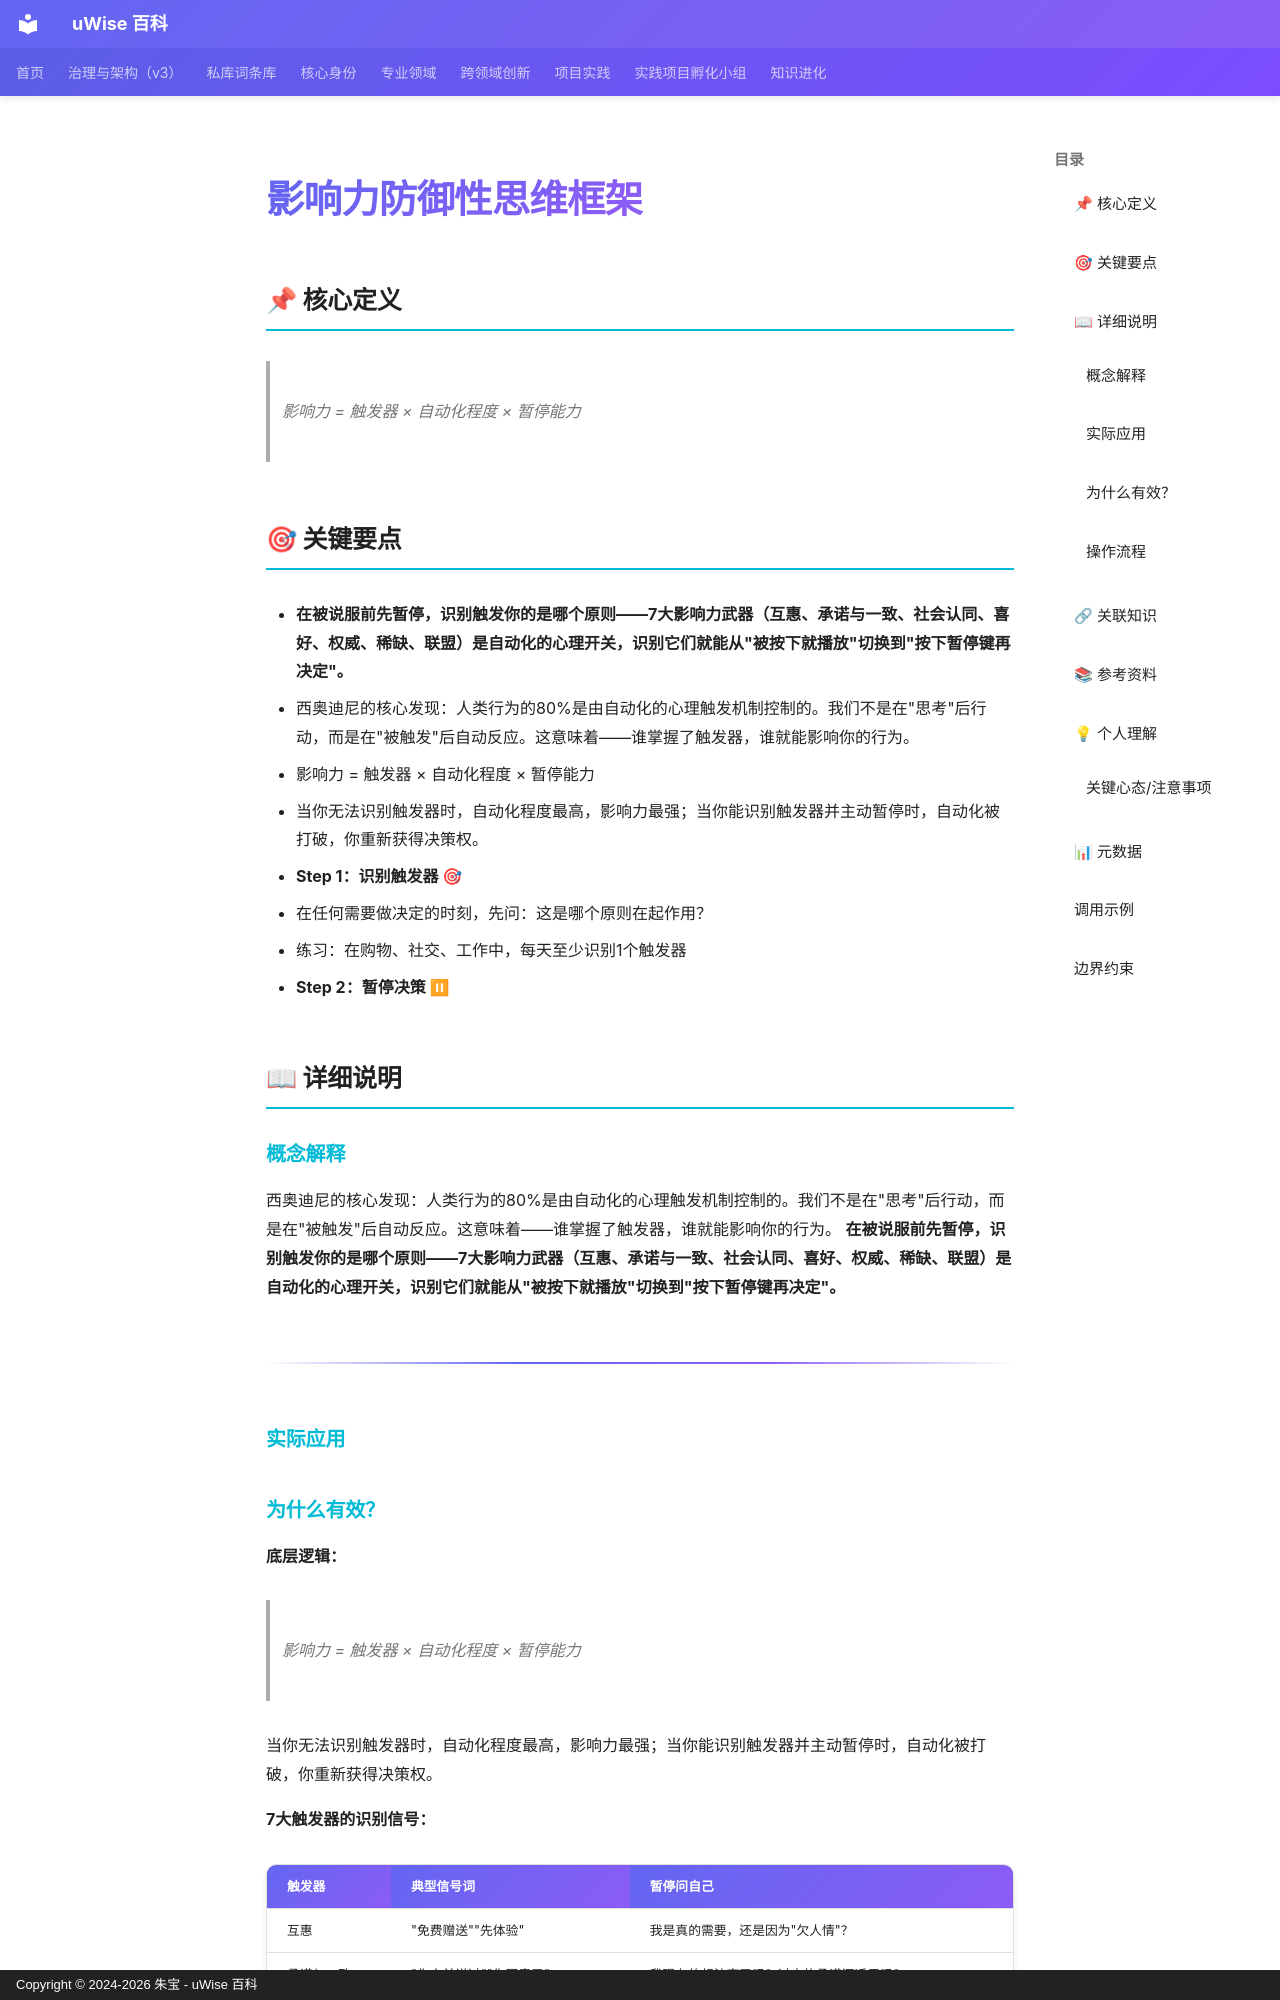

repository: zhubao315/uWise · page: vault-encyclopedia/md-4b735c91/index.html · generator: mkdocs · copyright: Copyright © 2024-2026 朱宝 - uWise 百科

---
title: "影响力防御性思维框架"
description: "影响力 = 触发器 × 自动化程度 × 暂停能力"
---

# 影响力防御性思维框架

## 📌 核心定义

> 影响力 = 触发器 × 自动化程度 × 暂停能力

## 🎯 关键要点

- **在被说服前先暂停，识别触发你的是哪个原则——7大影响力武器（互惠、承诺与一致、社会认同、喜好、权威、稀缺、联盟）是自动化的心理开关，识别它们就能从"被按下就播放"切换到"按下暂停键再决定"。**
- 西奥迪尼的核心发现：人类行为的80%是由自动化的心理触发机制控制的。我们不是在"思考"后行动，而是在"被触发"后自动反应。这意味着——谁掌握了触发器，谁就能影响你的行为。
- 影响力 = 触发器 × 自动化程度 × 暂停能力
- 当你无法识别触发器时，自动化程度最高，影响力最强；当你能识别触发器并主动暂停时，自动化被打破，你重新获得决策权。
- **Step 1：识别触发器 🎯**
- 在任何需要做决定的时刻，先问：这是哪个原则在起作用？
- 练习：在购物、社交、工作中，每天至少识别1个触发器
- **Step 2：暂停决策 ⏸**

## 📖 详细说明

### 概念解释
西奥迪尼的核心发现：人类行为的80%是由自动化的心理触发机制控制的。我们不是在"思考"后行动，而是在"被触发"后自动反应。这意味着——谁掌握了触发器，谁就能影响你的行为。
**在被说服前先暂停，识别触发你的是哪个原则——7大影响力武器（互惠、承诺与一致、社会认同、喜好、权威、稀缺、联盟）是自动化的心理开关，识别它们就能从"被按下就播放"切换到"按下暂停键再决定"。**

---


### 实际应用
